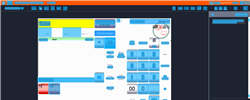
Task: Trigger Based Attended Automation
Workflow: DOMS_HK_PickUpNozzle

Step 1: CV Screen Scope in window 'Web Rep Console*' (msedge.exe)

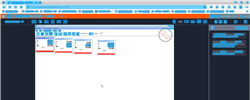
Step 2: CV refresh

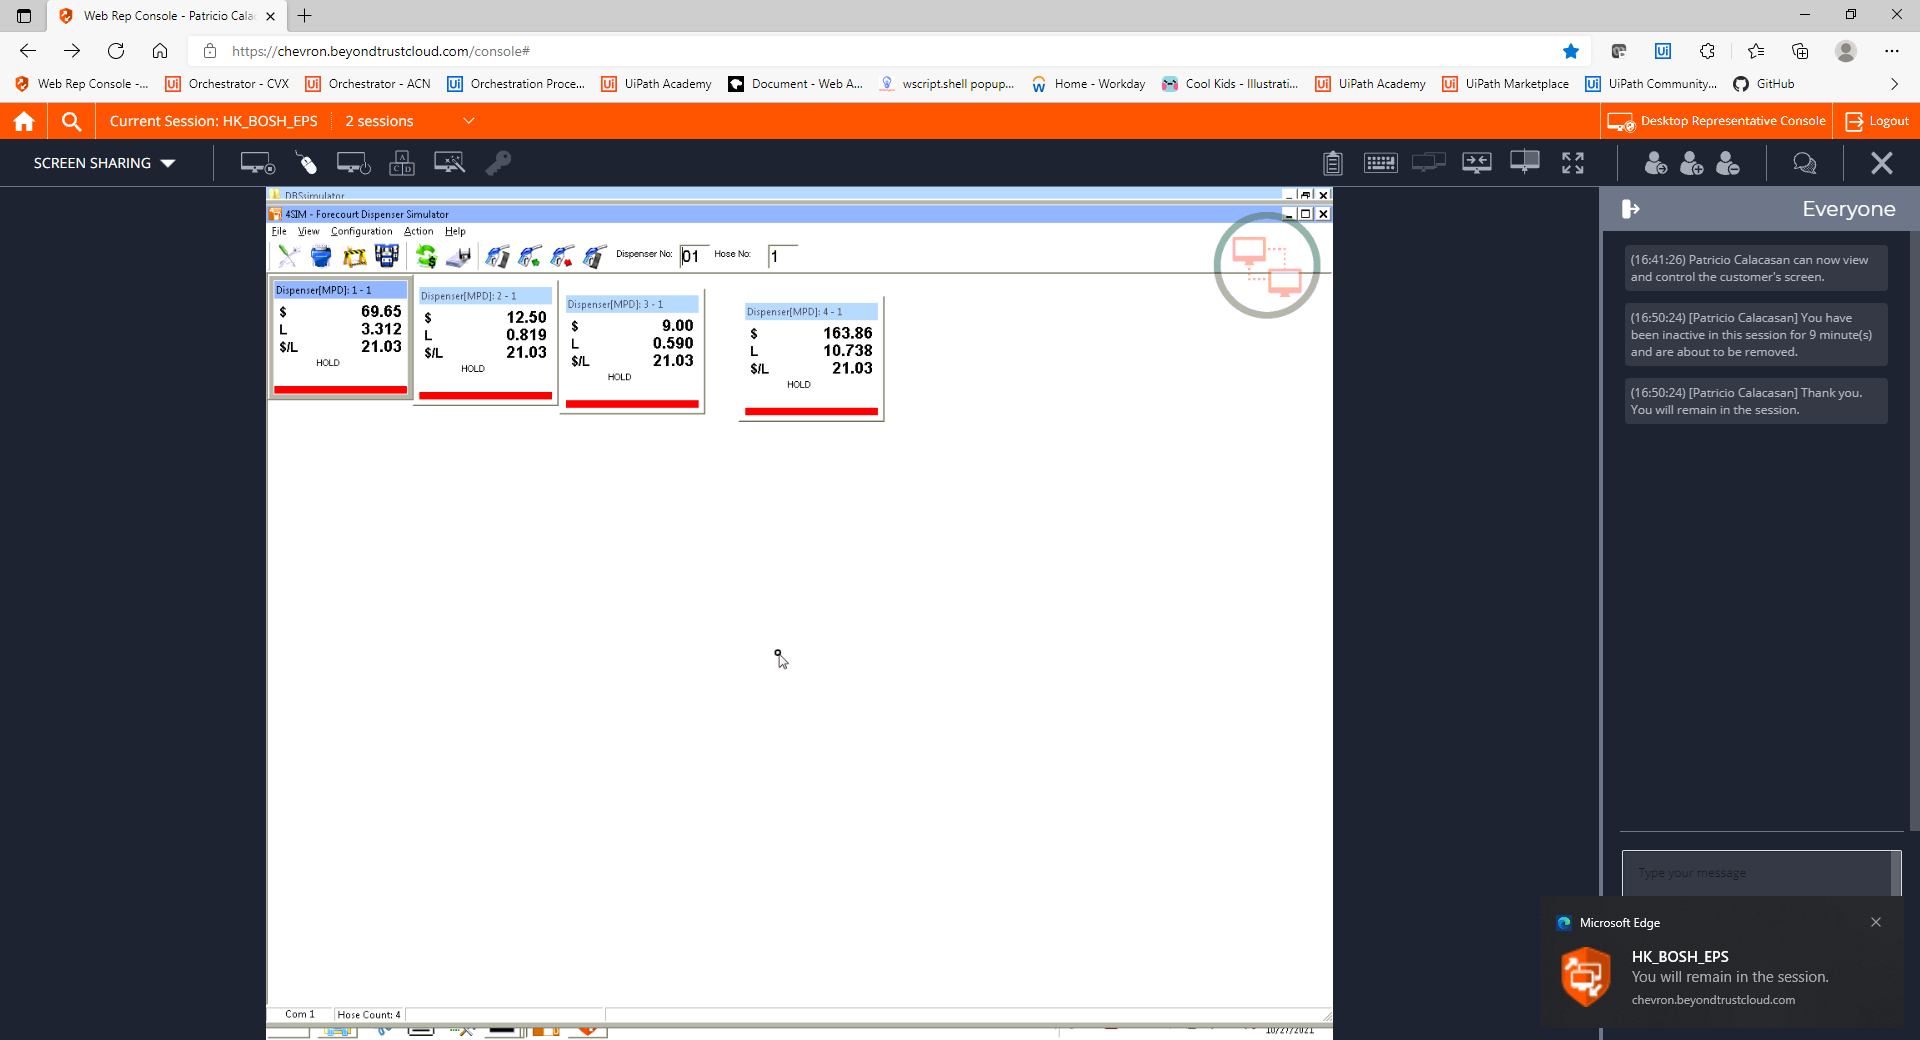
Step 3: CVCache

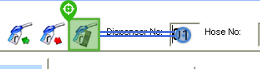
Step 4 [try]: type [Fuelpoint]

Step 5: CvDescriptor (same screen as step 4)

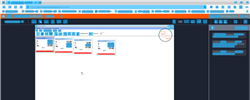
Step 6: CV refresh

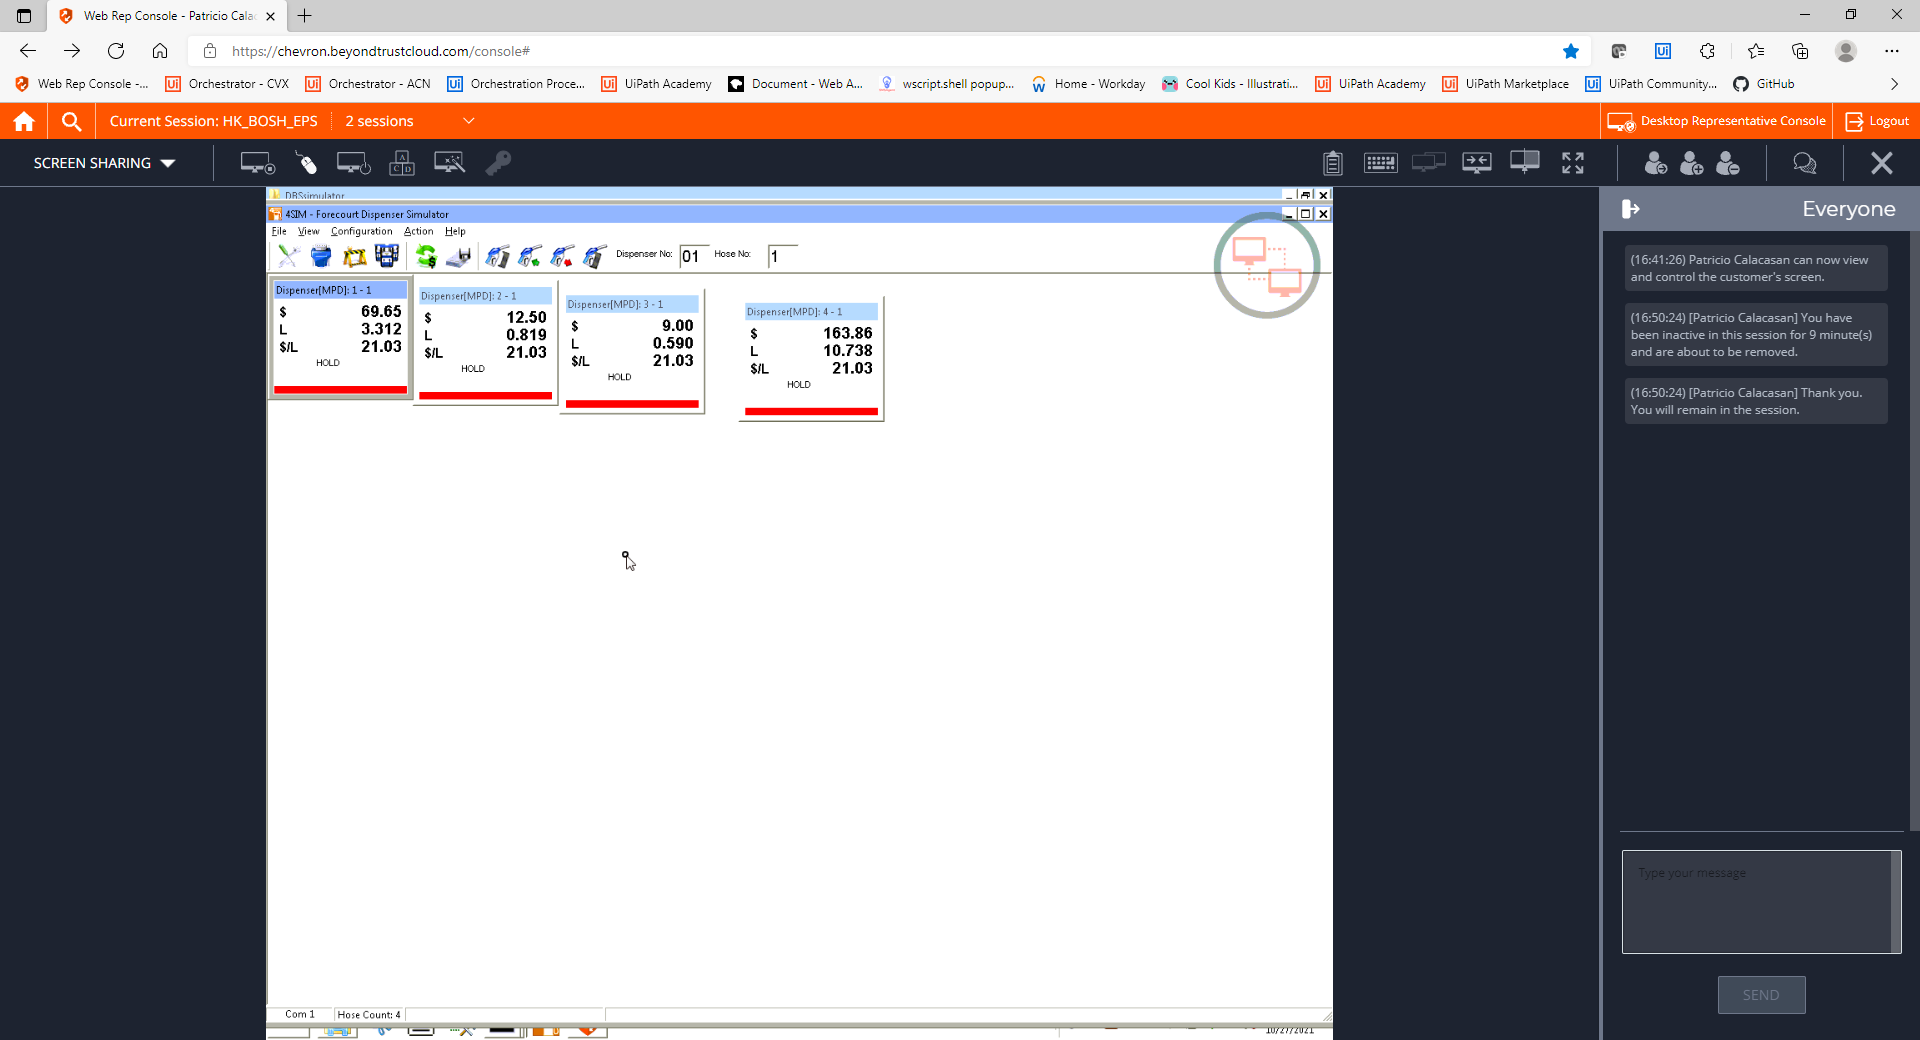
Step 7: CVCache

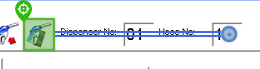
Step 8 [try]: type [FuelGrade]

Step 9: CvDescriptor (same screen as step 8)

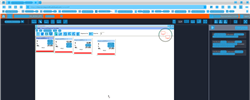
Step 10: CV refresh

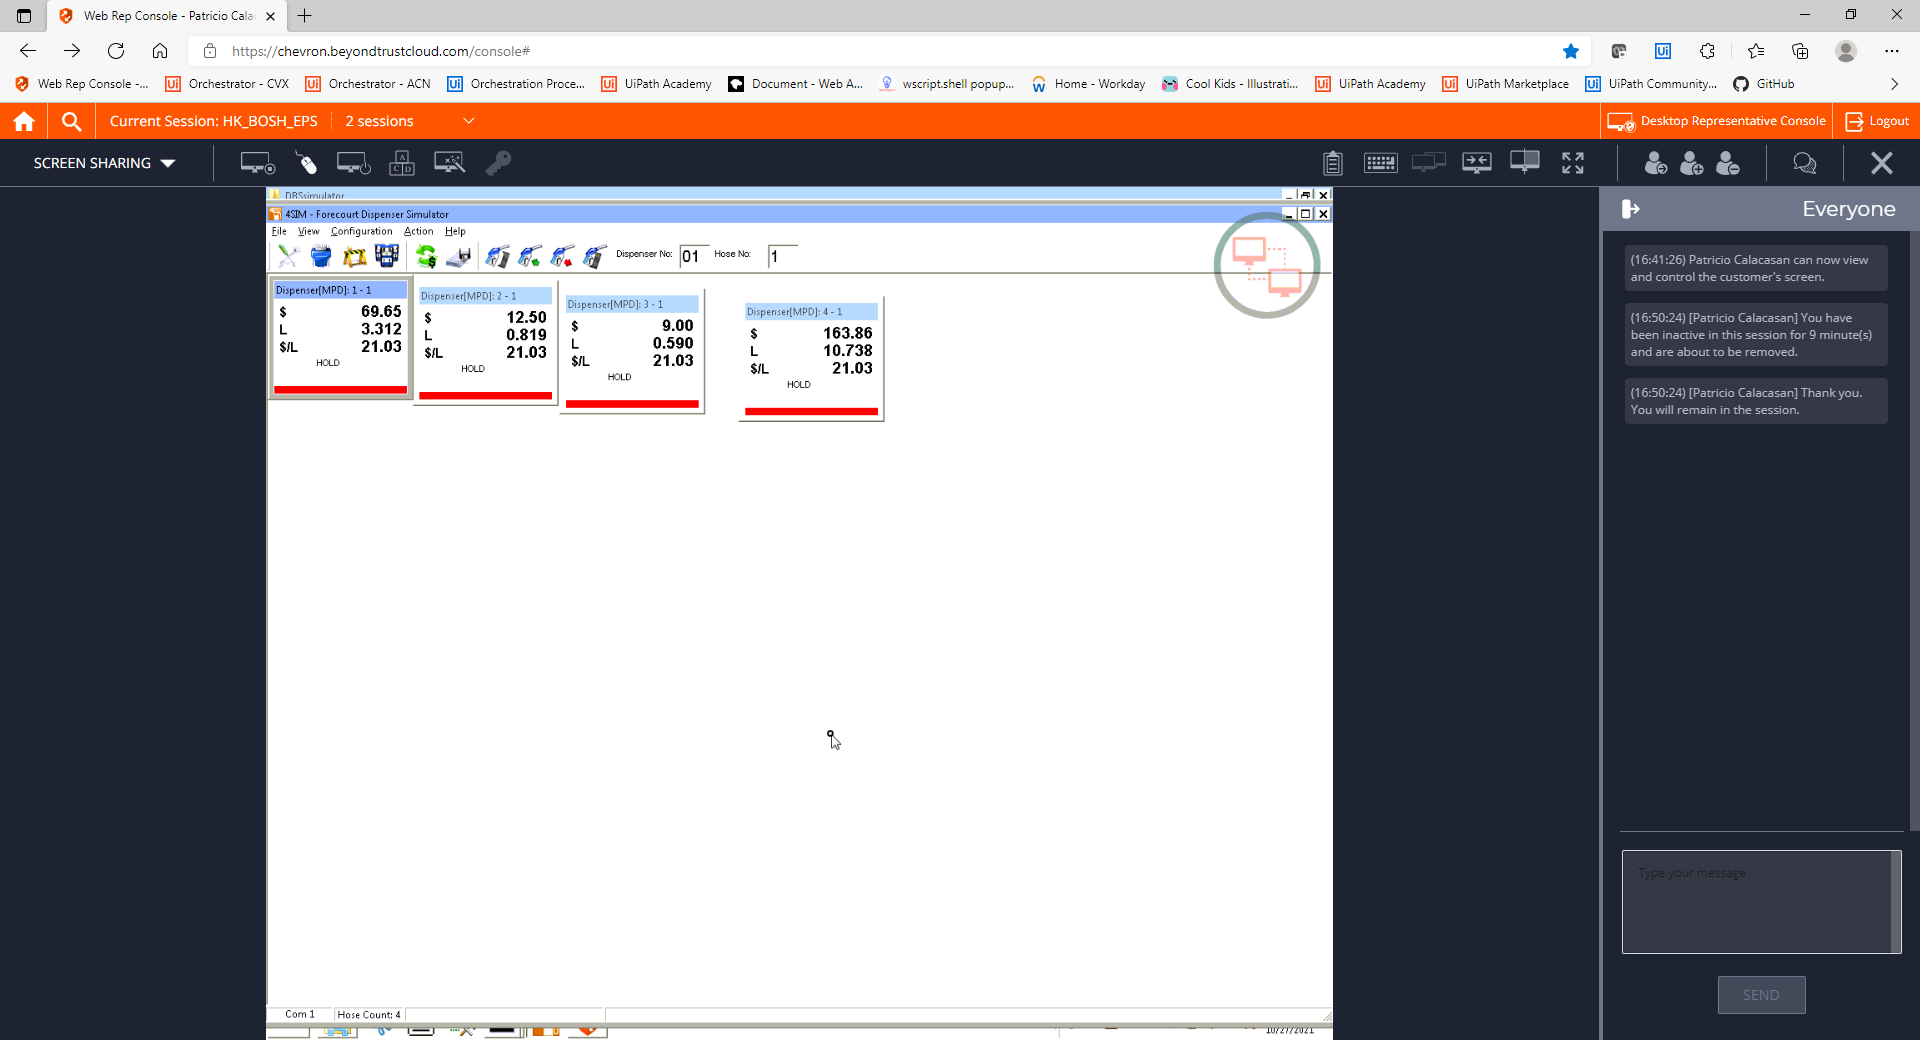
Step 11: CVCache

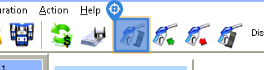
Step 12 [try]: CV Click - Icon

Step 13: CvDescriptor (same screen as step 12)

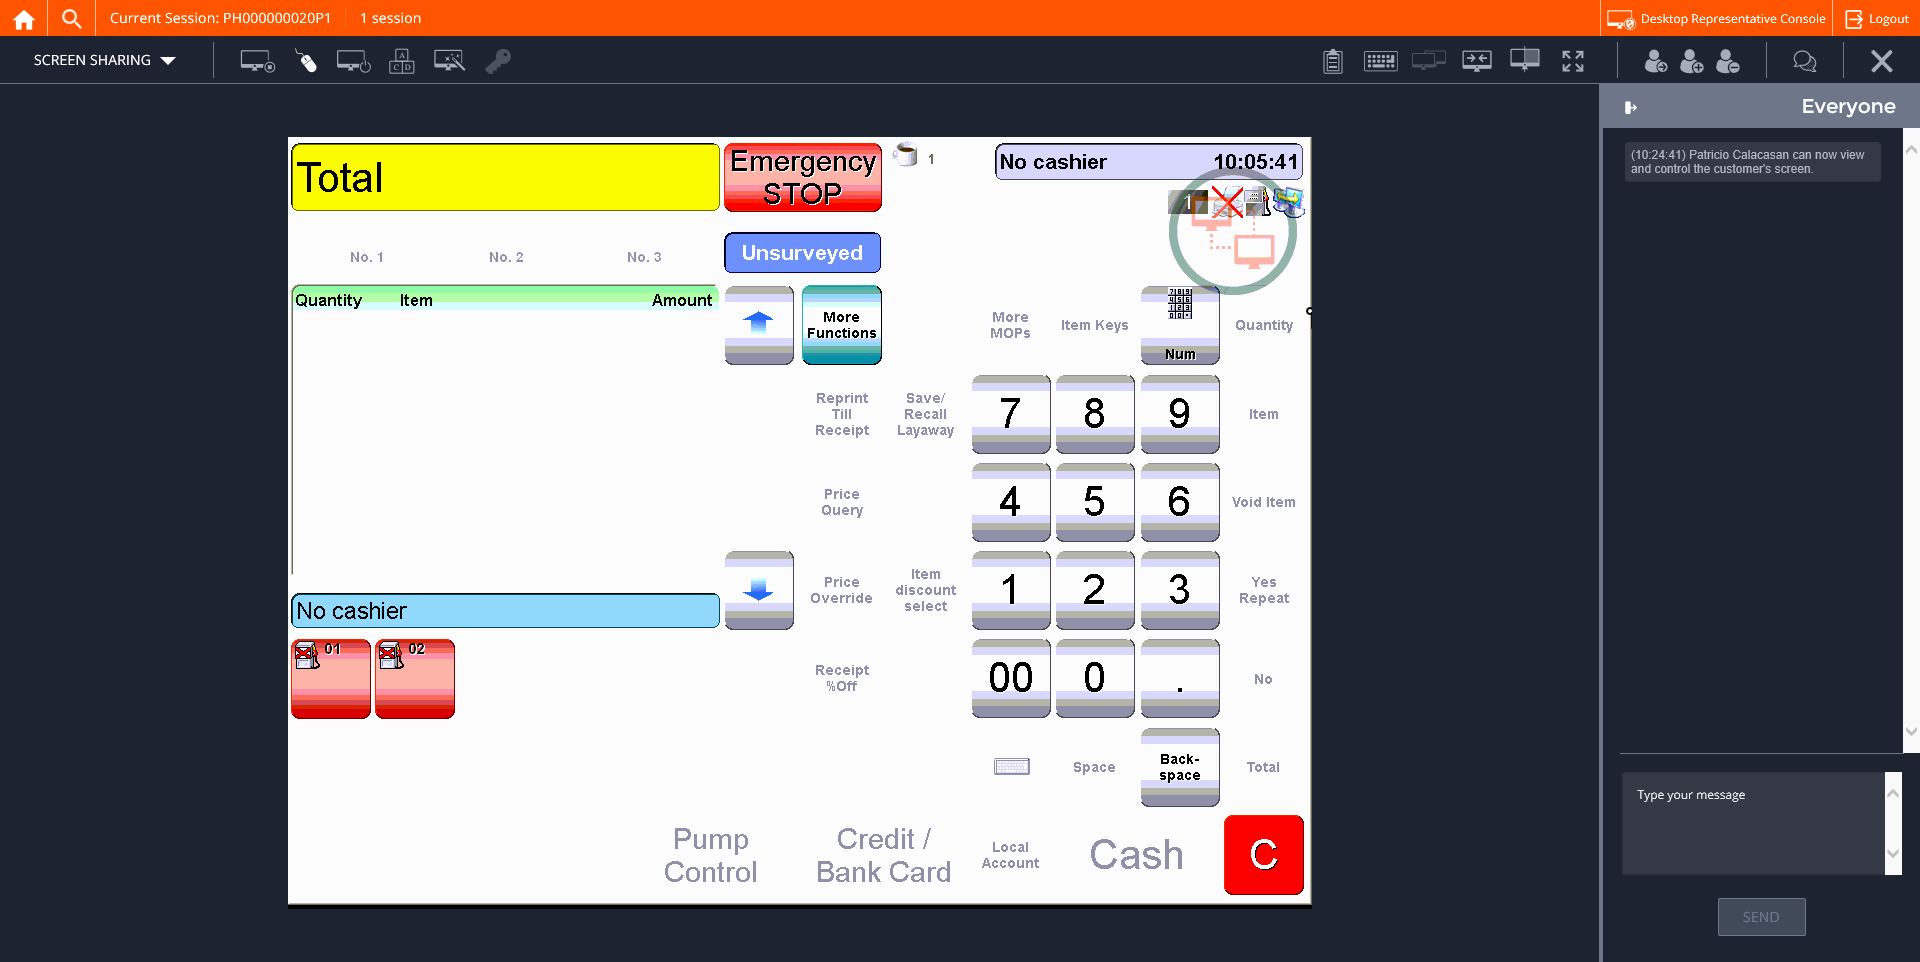
Step 14: CVCache